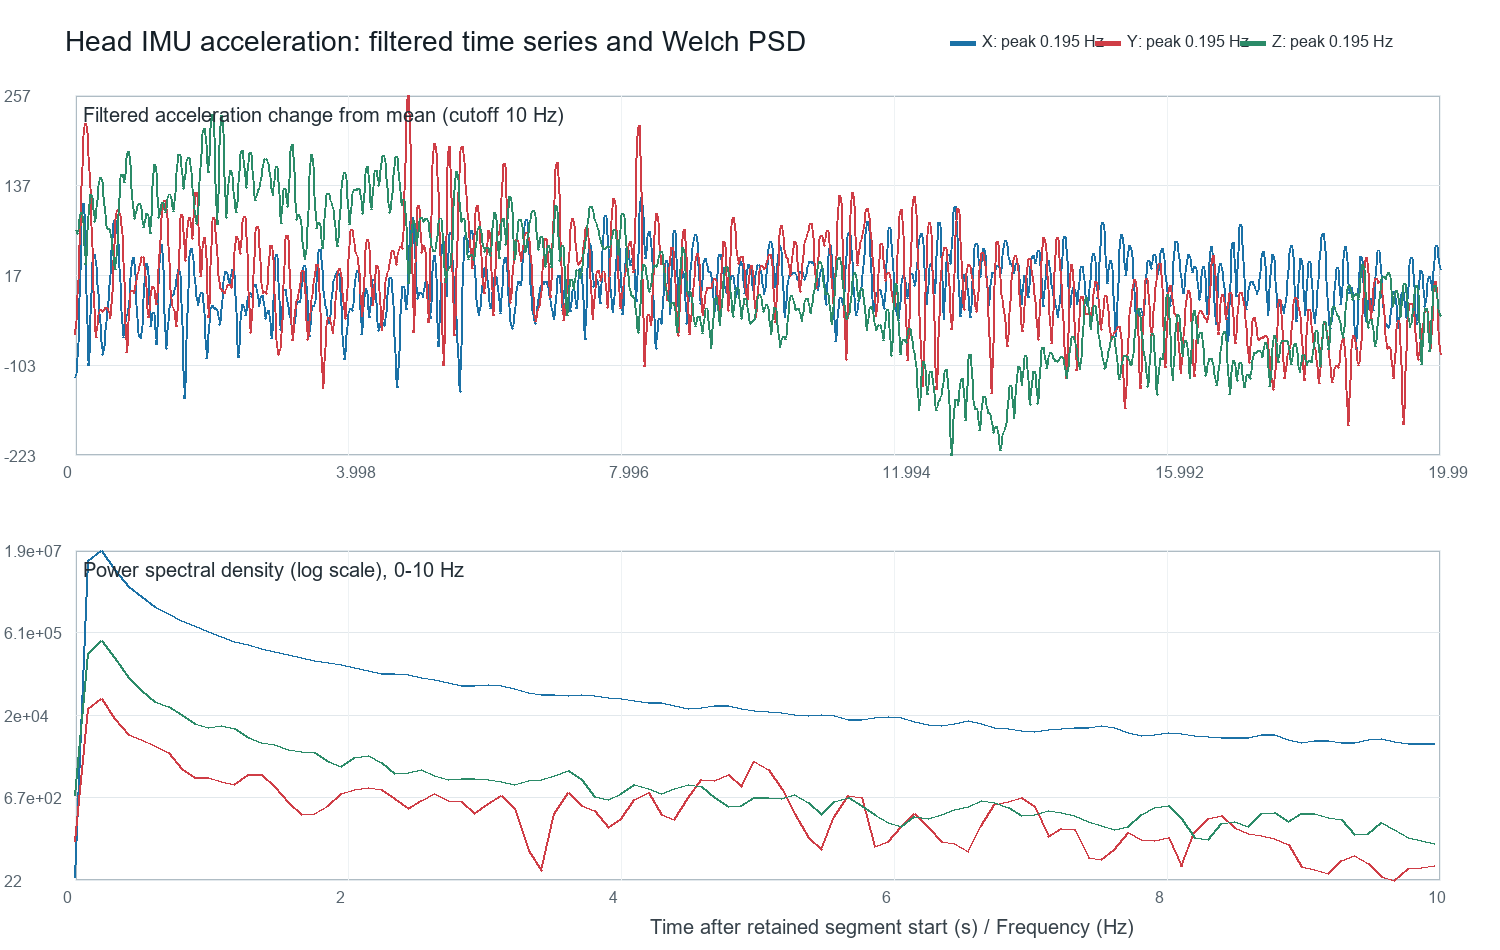

The file beside this chart, header and first rows:
recording_elapsed_s, analysis_elapsed_s, accel_x_raw, accel_y_raw, accel_z_raw, accel_x_filtered_10hz, accel_y_filtered_10hz, accel_z_filtered_10hz, accel_x_dynamic_10hz, accel_y_dynamic_10hz, accel_z_dynamic_10hz
5.000, 0.000, 9433, -488, 1542, 9435, -582.4, 1501, -119.9, -62.4, 76.66
5.010, 0.010, 9433, -576, 1513, 9436, -579.3, 1500, -119.2, -59.25, 75.83
5.020, 0.020, 9413, -547, 1464, 9438, -570.2, 1498, -116.7, -50.23, 73.86
5.030, 0.030, 9491, -625, 1503, 9444, -556.4, 1497, -111.3, -36.35, 72.07
5.040, 0.040, 9433, -625, 1513, 9454, -538.9, 1497, -101.2, -18.92, 72.03
5.050, 0.050, 9452, -498, 1425, 9470, -519.1, 1499, -84.83, 0.8835, 74.86
5.060, 0.060, 9481, -508, 1523, 9494, -497.7, 1505, -61.3, 22.28, 80.77
5.070, 0.070, 9569, -342, 1581, 9524, -474.9, 1513, -30.84, 45.1, 88.58
5.080, 0.080, 9618, -400, 1503, 9560, -450.5, 1521, 4.703, 69.46, 96.08
5.090, 0.090, 9608, -508, 1523, 9597, -424.7, 1525, 41.8, 95.36, 100.6
5.100, 0.100, 9540, -439, 1542, 9630, -397.6, 1524, 75.6, 122.4, 99.87
5.110, 0.110, 9579, -410, 1494, 9656, -370.6, 1517, 100.8, 149.4, 92.76
5.120, 0.120, 9667, -371, 1415, 9668, -345.5, 1504, 112.8, 174.5, 79.88
5.130, 0.130, 9716, -244, 1533, 9664, -324.3, 1488, 108.8, 195.7, 63.64
5.140, 0.140, 9687, -312, 1542, 9643, -309.1, 1472, 88.5, 211, 47.63
5.150, 0.150, 9687, -263, 1474, 9609, -301.1, 1460, 54.64, 218.9, 35.82
5.160, 0.160, 9579, -332, 1415, 9567, -300.7, 1456, 12.59, 219.3, 31.35
5.170, 0.170, 9452, -312, 1503, 9524, -307.3, 1460, -30.64, 212.7, 35.69
5.180, 0.180, 9394, -312, 1406, 9487, -319.4, 1473, -67.86, 200.6, 48.3
5.190, 0.190, 9501, -312, 1503, 9462, -335.7, 1491, -93.15, 184.4, 66.67
5.200, 0.200, 9384, -420, 1435, 9452, -354.7, 1512, -103.1, 165.3, 87.06
5.210, 0.210, 9521, -410, 1581, 9458, -375.9, 1530, -97.29, 144.1, 105.4
5.220, 0.220, 9540, -361, 1621, 9477, -399.2, 1543, -78.29, 120.8, 118.4
5.230, 0.230, 9550, -371, 1542, 9504, -424.6, 1549, -50.86, 95.43, 124.4
5.240, 0.240, 9491, -478, 1513, 9534, -452, 1548, -20.68, 68.01, 123.5
5.250, 0.250, 9560, -469, 1601, 9562, -480.9, 1542, 6.994, 39.16, 117.1
5.260, 0.260, 9511, -478, 1503, 9583, -509.7, 1532, 28.16, 10.36, 107.9
5.270, 0.270, 9618, -605, 1406, 9596, -536.3, 1523, 40.85, -16.32, 98.74
5.280, 0.280, 9589, -556, 1533, 9600, -558.7, 1516, 44.91, -38.67, 91.83
5.290, 0.290, 9560, -566, 1562, 9597, -574.8, 1513, 41.78, -54.81, 88.63
5.300, 0.300, 9667, -576, 1611, 9588, -583.8, 1514, 33.58, -63.77, 89.58
5.310, 0.310, 9608, -596, 1435, 9577, -585.8, 1519, 22.59, -65.74, 94.4
5.320, 0.320, 9530, -537, 1542, 9565, -582.1, 1527, 10.41, -62.1, 102.2
5.330, 0.330, 9569, -635, 1503, 9553, -574.9, 1536, -2.023, -54.92, 111.9
5.340, 0.340, 9530, -547, 1601, 9540, -566.5, 1547, -14.54, -46.51, 122.3
5.350, 0.350, 9501, -547, 1581, 9528, -558.9, 1557, -27.35, -38.9, 132.3
5.360, 0.360, 9511, -537, 1513, 9514, -553.4, 1565, -40.61, -33.41, 140.5
5.370, 0.370, 9481, -547, 1513, 9501, -550.5, 1570, -54.03, -30.45, 146
5.380, 0.380, 9491, -556, 1552, 9488, -549.6, 1572, -66.84, -29.59, 147.6
5.390, 0.390, 9472, -586, 1660, 9477, -550, 1569, -77.83, -29.99, 144.9
5.400, 0.400, 9530, -566, 1591, 9469, -550.7, 1563, -85.61, -30.71, 138
5.410, 0.410, 9530, -537, 1484, 9466, -551, 1552, -89.12, -31, 127.7
5.420, 0.420, 9442, -498, 1591, 9467, -550.5, 1540, -87.86, -30.51, 115.4
5.430, 0.430, 9384, -576, 1562, 9473, -549.3, 1528, -82.14, -29.33, 103.1
5.440, 0.440, 9442, -586, 1494, 9482, -547.9, 1517, -73.04, -27.9, 92.56
5.450, 0.450, 9521, -488, 1396, 9493, -546.7, 1509, -62.06, -26.69, 84.94
5.460, 0.460, 9501, -527, 1542, 9504, -546.3, 1505, -50.78, -26.29, 80.68
5.470, 0.470, 9560, -586, 1533, 9515, -547.1, 1504, -40.3, -27.08, 79.2
5.480, 0.480, 9540, -537, 1513, 9524, -549.2, 1504, -31.01, -29.21, 79.3
5.490, 0.490, 9589, -615, 1494, 9532, -552.5, 1504, -22.4, -32.48, 79.48
5.500, 0.500, 9481, -586, 1542, 9541, -556.2, 1503, -13.41, -36.16, 78.43
5.510, 0.510, 9540, -459, 1513, 9552, -559.1, 1500, -2.867, -39.09, 75.33
5.520, 0.520, 9530, -576, 1474, 9565, -559.8, 1495, 10.03, -39.77, 70
5.530, 0.530, 9540, -517, 1455, 9580, -556.7, 1487, 25.29, -36.66, 62.83
5.540, 0.540, 9648, -615, 1484, 9597, -548.5, 1479, 41.98, -28.53, 54.56
5.550, 0.550, 9638, -478, 1425, 9613, -534.9, 1471, 58.49, -14.93, 45.99
5.560, 0.560, 9648, -547, 1533, 9628, -516.5, 1462, 72.92, 3.561, 37.96
5.570, 0.570, 9657, -517, 1425, 9638, -494.6, 1456, 83.54, 25.37, 31.21
5.580, 0.580, 9589, -478, 1445, 9644, -472, 1451, 89.23, 48.05, 26.58
5.590, 0.590, 9618, -488, 1494, 9645, -451, 1450, 89.72, 68.96, 25.07
... 1,940 more rows
